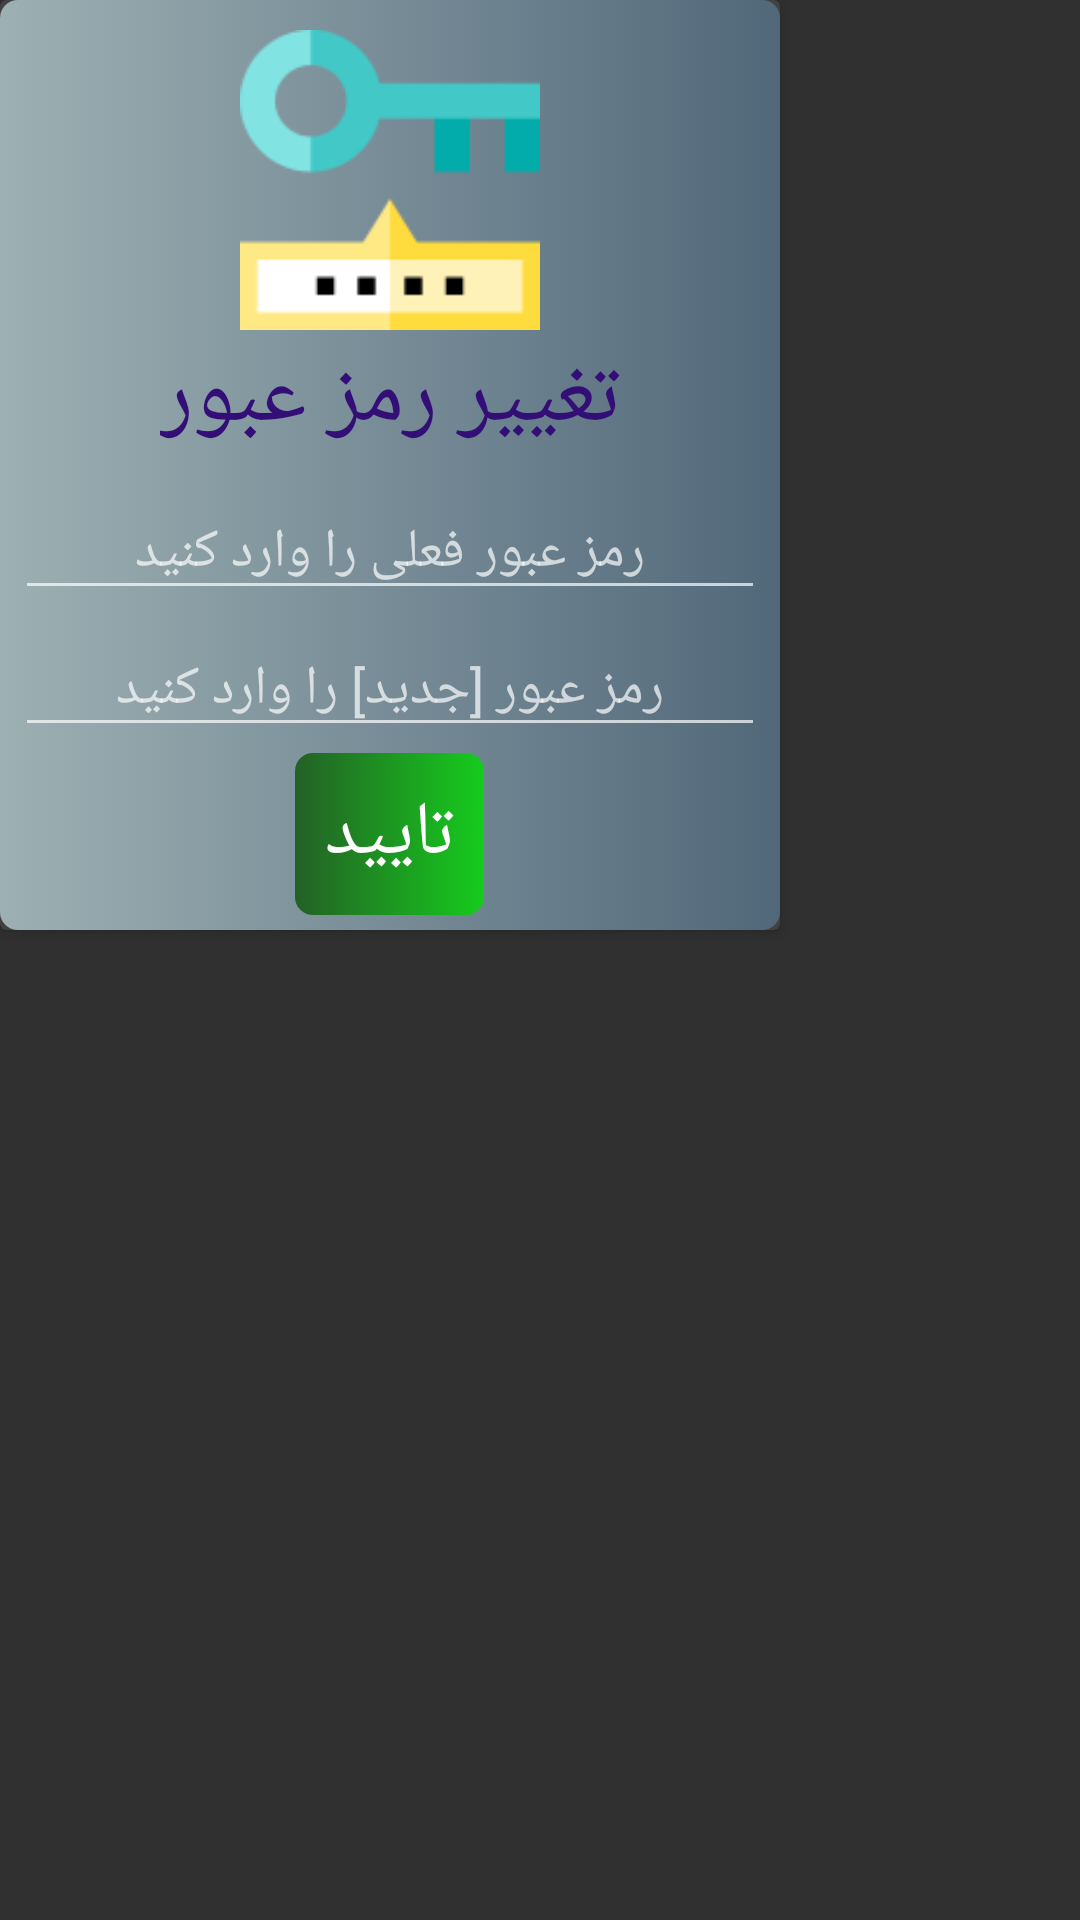

Produce the Android XML layout that renders to this screen, including the resource entries it uses.
<!-- AndroidManifest.xml: application theme Theme.PicMoney -->
<!-- res/layout/change_pass.xml -->
<?xml version="1.0" encoding="utf-8"?>
<LinearLayout xmlns:android="http://schemas.android.com/apk/res/android"
    android:layout_width="match_parent"
    android:orientation="vertical"
    android:layout_height="match_parent">

    <androidx.cardview.widget.CardView
        android:layout_width="wrap_content"
        android:layout_height="wrap_content">

        <LinearLayout
            android:layout_width="match_parent"
            android:layout_height="match_parent"
            android:background="@drawable/cardstyle7"
            android:gravity="center"
            android:orientation="vertical"
            android:padding="5dp">

 <ImageView
     android:layout_width="100dp"
     android:layout_marginTop="5dp"
     android:src="@drawable/pass"
     android:layout_height="100dp"/>


            <TextView
                android:layout_width="wrap_content"
                android:layout_height="wrap_content"
                android:layout_marginBottom="5dp"
                android:fontFamily="@font/lalezarfont"
                android:padding="2dp"
                android:gravity="center"
                android:text="تغییر رمز عبور"
                android:layout_marginHorizontal="10dp"
                android:textColor="@color/purple"
                android:textSize="30dp" />


            <EditText
                android:id="@+id/edtthispass"
                android:layout_width="250dp"
                android:layout_height="wrap_content"
                android:ems="10"
                android:layout_marginVertical="2dp"
                android:gravity="center"
                android:fontFamily="@font/lalezarfont"
                android:inputType="textPersonName"
               android:hint="رمز عبور فعلی را وارد کنید" />
            <EditText
                android:id="@+id/edtnewpass"
                android:layout_width="250dp"
                android:layout_height="wrap_content"
                android:ems="10"
                android:layout_marginVertical="2dp"
                android:gravity="center"
                android:fontFamily="@font/lalezarfont"
                android:inputType="textPersonName"
                android:hint="رمز عبور [جدید] را وارد کنید" />

            <LinearLayout
                android:layout_width="wrap_content"
                android:layout_height="wrap_content"
                android:padding="5dp"
                android:background="@drawable/btn_style_1"
                android:orientation="horizontal">

                <TextView
                    android:layout_width="wrap_content"
                    android:layout_height="wrap_content"
                    android:fontFamily="@font/lalezarfont"
                    android:padding="5dp"
                    android:id="@+id/ok_change_pass"
                    android:text="تایید"
                    android:textColor="@color/white"
                    android:textSize="25dp" />




            </LinearLayout>


        </LinearLayout>
    </androidx.cardview.widget.CardView>


</LinearLayout>
<!-- resources referenced by this layout -->
<resources>
  <color name="purple">#340E77</color>
  <color name="white">#FFFFFFFF</color>
  <!-- drawable btn_style_1 (drawable) -->
  <?xml version="1.0" encoding="utf-8"?>
  <selector xmlns:android="http://schemas.android.com/apk/res/android">
  
      <item android:state_pressed="false">
  
      <shape>
          <corners android:radius="6dp"/>
          <gradient android:startColor="@color/darkgreen" android:endColor="@color/lightgreen" />
      </shape>
  
      </item>
  
  
      <item android:state_pressed="true">
  
          <shape>
              <solid android:color="@color/darklightgreen"/>
              <corners android:radius="6dp"/>
          </shape>
  
  
      </item>
  
  
  
  
  
  </selector>
  <!-- drawable cardstyle7 (drawable) -->
  <?xml version="1.0" encoding="utf-8"?>
  <selector xmlns:android="http://schemas.android.com/apk/res/android">
  
      <item android:state_pressed="false">
  
      <shape>
          <corners android:radius="6dp"/>
          <gradient android:startColor="@color/silver" android:endColor="@color/rocky" />
      </shape>
  
      </item>
  
  
      <item android:state_pressed="true">
  
          <shape>
              <solid android:color="@color/purple"/>
              <corners android:radius="6dp"/>
          </shape>
  
  
      </item>
  
  
  
  
  
  </selector>
  <!-- drawable pass: png bitmap (drawable, 2958 bytes) -->
  <style name="Theme.PicMoney" parent="Theme.AppCompat.NoActionBar">
          
          <item name="colorPrimary">@color/black</item>
          <item name="colorPrimaryVariant">@color/black</item>
          <item name="colorOnPrimary">#4CAF50</item>
          
          <item name="colorSecondary">@color/teal_200</item>
          <item name="colorSecondaryVariant">@color/teal_700</item>
          <item name="colorOnSecondary">#9C27B0</item>
          
          <item name="android:statusBarColor" tools:targetApi="l">?attr/colorPrimaryVariant</item>
          
      </style>
  <color name="darkgreen">#246026</color>
  <color name="lightgreen">#16CC1D</color>
  <color name="darklightgreen">#267829</color>
  <color name="silver">#9DB0B3</color>
  <color name="rocky">#51687A</color>
  <color name="black">#FF000000</color>
  <color name="teal_200">#FF03DAC5</color>
  <color name="teal_700">#FF018786</color>
</resources>
